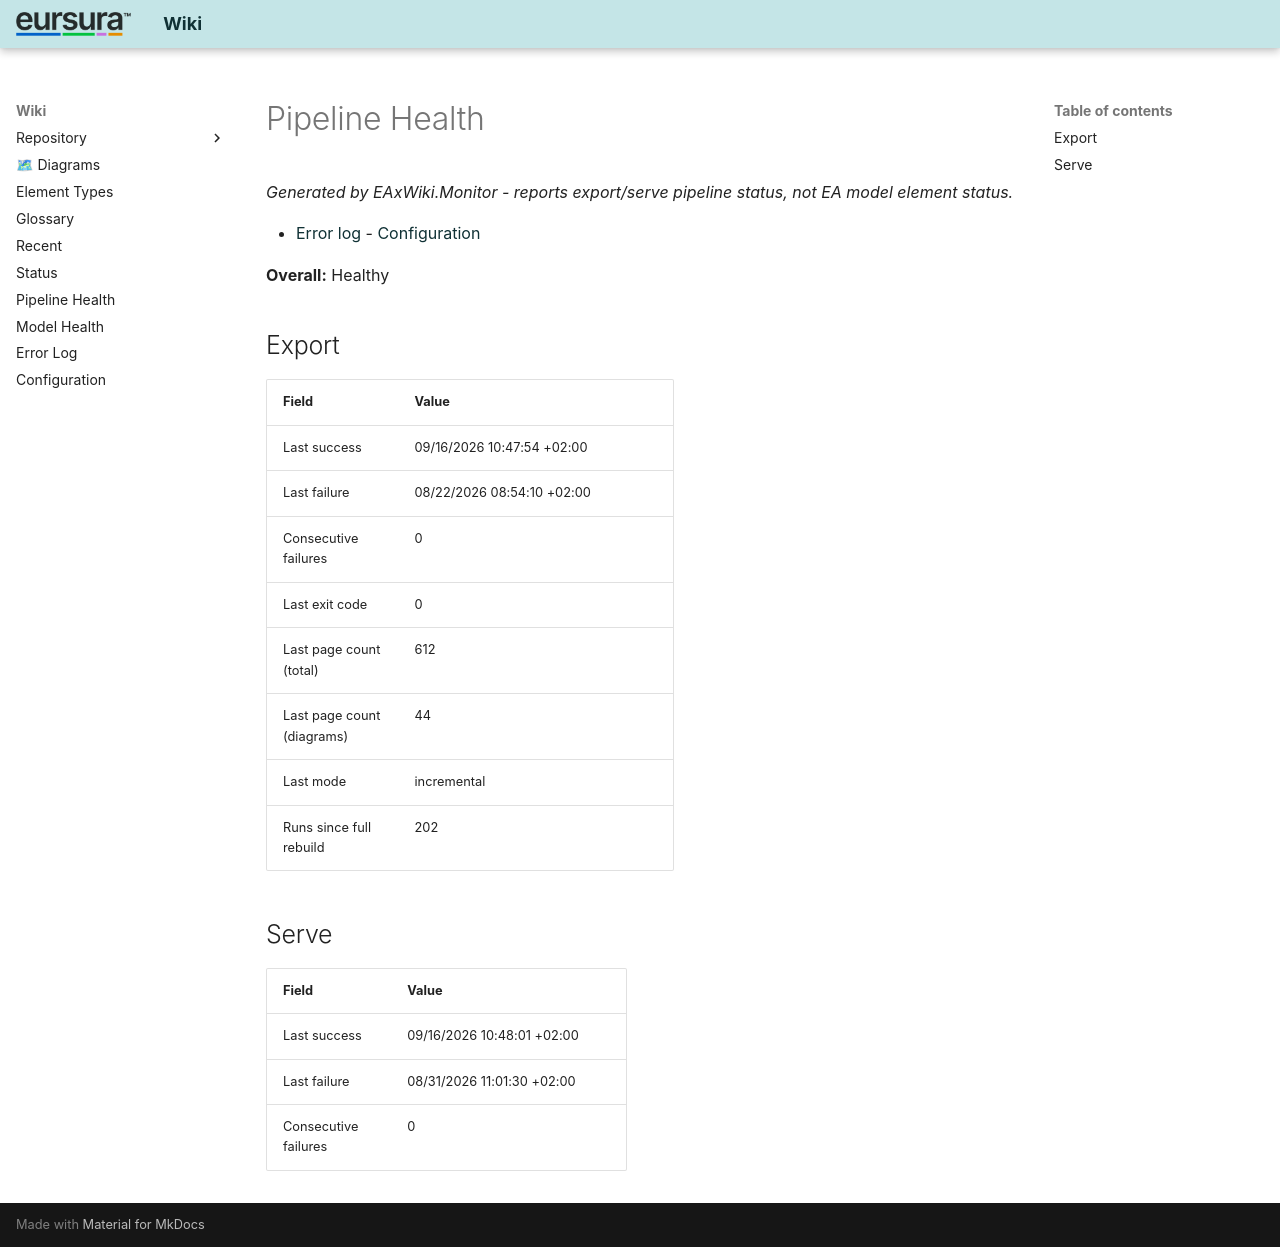

repository: hvroosmalen-eaxpertise/EAxWiki · page: status/health.html · generator: mkdocs

# Pipeline Health

*Generated by EAxWiki.Monitor - reports export/serve pipeline status, not EA model element status.*

- [Error log](errors.html) - [Configuration](config.html)

**Overall:** Healthy

## Export

| Field | Value |
|---|---|
| Last success | 09/16/2026 10:47:54 +02:00 |
| Last failure | 08/22/2026 08:54:10 +02:00 |
| Consecutive failures | 0 |
| Last exit code | 0 |
| Last page count (total) | 612 |
| Last page count (diagrams) | 44 |
| Last mode | incremental |
| Runs since full rebuild | 202 |

## Serve

| Field | Value |
|---|---|
| Last success | 09/16/2026 10:48:01 +02:00 |
| Last failure | 08/31/2026 11:01:30 +02:00 |
| Consecutive failures | 0 |
